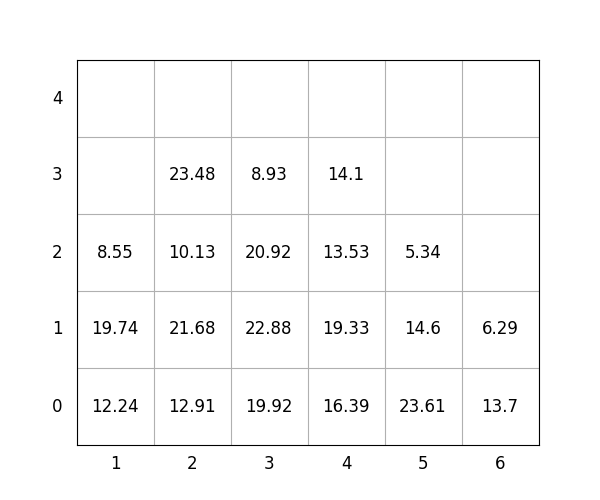

The file beside this chart, header and first rows:
idx, loc_x, loc_y, loc_z, weight, group, score, seq, reloc, size(ft)
1, 6, 0, 0, 13.7, 0, 13.7, 0, 1.0, 20
2, 4, 0, 0, 16.39, 3, 316.4, 0, 1.0, 20
3, 3, 0, 0, 19.92, 1, 119.9, 0, 0, 20
4, 4, 0, 1, 19.33, 3, 319.3, 0, 1.0, 20
5, 6, 0, 1, 6.29, 0, 6.29, 0, 1.0, 20
6, 3, 0, 1, 22.88, 2, 222.9, 1, 1.0, 20
7, 2, 0, 0, 12.91, 1, 112.9, 2, 0, 20
8, 3, 0, 2, 20.92, 2, 220.9, 3, 1.0, 20
9, 4, 0, 2, 13.53, 3, 313.5, 4, 1.0, 20
10, 3, 0, 3, 8.93, 3, 308.9, 5, 1.0, 20
11, 1, 0, 0, 12.24, 0, 12.24, 6, 0, 20
12, 2, 0, 1, 21.68, 2, 221.7, 7, 1.0, 20
13, 2, 0, 2, 10.13, 2, 210.1, 8, 1.0, 20
14, 5, 0, 0, 23.61, 3, 323.6, 9, 1.0, 20
15, 2, 0, 3, 23.48, 1, 123.5, 10, 1.0, 20
16, 1, 0, 1, 19.74, 1, 119.7, 11, 1.0, 20
17, 1, 0, 2, 8.55, 1, 108.5, 12, 1.0, 20
18, 5, 0, 1, 14.6, 3, 314.6, 13, 1.0, 20
19, 5, 0, 2, 5.34, 3, 305.3, 14, 1.0, 20
20, 4, 0, 3, 14.1, 3, 314.1, 15, 1.0, 20
